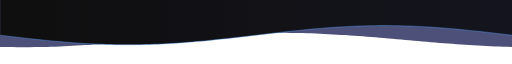
t = 0.00 s
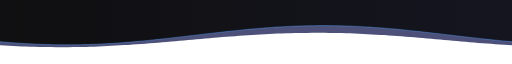
t = 1.67 s
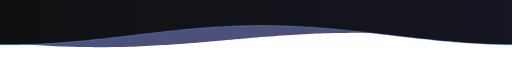
t = 3.33 s
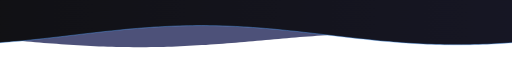
t = 5.00 s
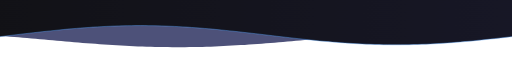
t = 6.67 s
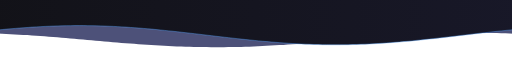
t = 8.33 s

The animated SVG that drew these frames (rendered in a browser with its animation timeline set to each time). Animation: 1 CSS @keyframes rule; frames cover the first 8.33 s, repeats indefinitely.

<svg xmlns="http://www.w3.org/2000/svg" viewBox="0 0 1200 80" width="1200" height="80" preserveAspectRatio="none" role="img" aria-label="wave divider">
<defs><linearGradient id="g" x1="0" x2="1" y1="0" y2="0"><stop offset="0" stop-color="#0f0f0f"/><stop offset="1" stop-color="#1a1a2e"/></linearGradient>
<style>.s{animation:m 14s linear infinite}.b{animation-duration:22s;animation-direction:reverse}@keyframes m{from{transform:translateX(0)}to{transform:translateX(-1200px)}}@media (prefers-reduced-motion:reduce){.s{animation:none}}</style></defs>
<g>
<g class="s b"><path d="M0 0 L0.0 58.7 L10.0 58.8 L20.0 58.9 L30.0 58.9 L40.0 59.0 L50.0 59.0 L60.0 59.0 L70.0 59.0 L80.0 58.9 L90.0 58.8 L100.0 58.7 L110.0 58.6 L120.0 58.4 L130.0 58.3 L140.0 58.1 L150.0 57.8 L160.0 57.6 L170.0 57.3 L180.0 57.0 L190.0 56.7 L200.0 56.4 L210.0 56.1 L220.0 55.7 L230.0 55.4 L240.0 55.0 L250.0 54.6 L260.0 54.2 L270.0 53.7 L280.0 53.3 L290.0 52.9 L300.0 52.4 L310.0 52.0 L320.0 51.5 L330.0 51.0 L340.0 50.6 L350.0 50.1 L360.0 49.6 L370.0 49.1 L380.0 48.7 L390.0 48.2 L400.0 47.7 L410.0 47.3 L420.0 46.9 L430.0 46.4 L440.0 46.0 L450.0 45.6 L460.0 45.2 L470.0 44.8 L480.0 44.4 L490.0 44.0 L500.0 43.7 L510.0 43.4 L520.0 43.1 L530.0 42.8 L540.0 42.5 L550.0 42.2 L560.0 42.0 L570.0 41.8 L580.0 41.6 L590.0 41.5 L600.0 41.3 L610.0 41.2 L620.0 41.1 L630.0 41.1 L640.0 41.0 L650.0 41.0 L660.0 41.0 L670.0 41.0 L680.0 41.1 L690.0 41.2 L700.0 41.3 L710.0 41.4 L720.0 41.6 L730.0 41.7 L740.0 41.9 L750.0 42.2 L760.0 42.4 L770.0 42.7 L780.0 43.0 L790.0 43.3 L800.0 43.6 L810.0 43.9 L820.0 44.3 L830.0 44.6 L840.0 45.0 L850.0 45.4 L860.0 45.8 L870.0 46.3 L880.0 46.7 L890.0 47.1 L900.0 47.6 L910.0 48.0 L920.0 48.5 L930.0 49.0 L940.0 49.4 L950.0 49.9 L960.0 50.4 L970.0 50.9 L980.0 51.3 L990.0 51.8 L1000.0 52.3 L1010.0 52.7 L1020.0 53.1 L1030.0 53.6 L1040.0 54.0 L1050.0 54.4 L1060.0 54.8 L1070.0 55.2 L1080.0 55.6 L1090.0 56.0 L1100.0 56.3 L1110.0 56.6 L1120.0 56.9 L1130.0 57.2 L1140.0 57.5 L1150.0 57.8 L1160.0 58.0 L1170.0 58.2 L1180.0 58.4 L1190.0 58.5 L1200.0 58.7 L1210.0 58.8 L1220.0 58.9 L1230.0 58.9 L1240.0 59.0 L1250.0 59.0 L1260.0 59.0 L1270.0 59.0 L1280.0 58.9 L1290.0 58.8 L1300.0 58.7 L1310.0 58.6 L1320.0 58.4 L1330.0 58.3 L1340.0 58.1 L1350.0 57.8 L1360.0 57.6 L1370.0 57.3 L1380.0 57.0 L1390.0 56.7 L1400.0 56.4 L1410.0 56.1 L1420.0 55.7 L1430.0 55.4 L1440.0 55.0 L1450.0 54.6 L1460.0 54.2 L1470.0 53.7 L1480.0 53.3 L1490.0 52.9 L1500.0 52.4 L1510.0 52.0 L1520.0 51.5 L1530.0 51.0 L1540.0 50.6 L1550.0 50.1 L1560.0 49.6 L1570.0 49.1 L1580.0 48.7 L1590.0 48.2 L1600.0 47.7 L1610.0 47.3 L1620.0 46.9 L1630.0 46.4 L1640.0 46.0 L1650.0 45.6 L1660.0 45.2 L1670.0 44.8 L1680.0 44.4 L1690.0 44.0 L1700.0 43.7 L1710.0 43.4 L1720.0 43.1 L1730.0 42.8 L1740.0 42.5 L1750.0 42.2 L1760.0 42.0 L1770.0 41.8 L1780.0 41.6 L1790.0 41.5 L1800.0 41.3 L1810.0 41.2 L1820.0 41.1 L1830.0 41.1 L1840.0 41.0 L1850.0 41.0 L1860.0 41.0 L1870.0 41.0 L1880.0 41.1 L1890.0 41.2 L1900.0 41.3 L1910.0 41.4 L1920.0 41.6 L1930.0 41.7 L1940.0 41.9 L1950.0 42.2 L1960.0 42.4 L1970.0 42.7 L1980.0 43.0 L1990.0 43.3 L2000.0 43.6 L2010.0 43.9 L2020.0 44.3 L2030.0 44.6 L2040.0 45.0 L2050.0 45.4 L2060.0 45.8 L2070.0 46.3 L2080.0 46.7 L2090.0 47.1 L2100.0 47.6 L2110.0 48.0 L2120.0 48.5 L2130.0 49.0 L2140.0 49.4 L2150.0 49.9 L2160.0 50.4 L2170.0 50.9 L2180.0 51.3 L2190.0 51.8 L2200.0 52.3 L2210.0 52.7 L2220.0 53.1 L2230.0 53.6 L2240.0 54.0 L2250.0 54.4 L2260.0 54.8 L2270.0 55.2 L2280.0 55.6 L2290.0 56.0 L2300.0 56.3 L2310.0 56.6 L2320.0 56.9 L2330.0 57.2 L2340.0 57.5 L2350.0 57.8 L2360.0 58.0 L2370.0 58.2 L2380.0 58.4 L2390.0 58.5 L2400.0 58.7 L2400 0 Z" fill="#3a3f6b" opacity="0.9"/></g>
<g class="s"><path d="M0 0 L0.0 44.0 L10.0 44.6 L20.0 45.3 L30.0 45.9 L40.0 46.5 L50.0 47.1 L60.0 47.7 L70.0 48.3 L80.0 48.9 L90.0 49.4 L100.0 50.0 L110.0 50.5 L120.0 51.1 L130.0 51.6 L140.0 52.0 L150.0 52.5 L160.0 52.9 L170.0 53.3 L180.0 53.7 L190.0 54.1 L200.0 54.4 L210.0 54.7 L220.0 55.0 L230.0 55.2 L240.0 55.4 L250.0 55.6 L260.0 55.7 L270.0 55.9 L280.0 55.9 L290.0 56.0 L300.0 56.0 L310.0 56.0 L320.0 55.9 L330.0 55.9 L340.0 55.7 L350.0 55.6 L360.0 55.4 L370.0 55.2 L380.0 55.0 L390.0 54.7 L400.0 54.4 L410.0 54.1 L420.0 53.7 L430.0 53.3 L440.0 52.9 L450.0 52.5 L460.0 52.0 L470.0 51.6 L480.0 51.1 L490.0 50.5 L500.0 50.0 L510.0 49.4 L520.0 48.9 L530.0 48.3 L540.0 47.7 L550.0 47.1 L560.0 46.5 L570.0 45.9 L580.0 45.3 L590.0 44.6 L600.0 44.0 L610.0 43.4 L620.0 42.7 L630.0 42.1 L640.0 41.5 L650.0 40.9 L660.0 40.3 L670.0 39.7 L680.0 39.1 L690.0 38.6 L700.0 38.0 L710.0 37.5 L720.0 36.9 L730.0 36.4 L740.0 36.0 L750.0 35.5 L760.0 35.1 L770.0 34.7 L780.0 34.3 L790.0 33.9 L800.0 33.6 L810.0 33.3 L820.0 33.0 L830.0 32.8 L840.0 32.6 L850.0 32.4 L860.0 32.3 L870.0 32.1 L880.0 32.1 L890.0 32.0 L900.0 32.0 L910.0 32.0 L920.0 32.1 L930.0 32.1 L940.0 32.3 L950.0 32.4 L960.0 32.6 L970.0 32.8 L980.0 33.0 L990.0 33.3 L1000.0 33.6 L1010.0 33.9 L1020.0 34.3 L1030.0 34.7 L1040.0 35.1 L1050.0 35.5 L1060.0 36.0 L1070.0 36.4 L1080.0 36.9 L1090.0 37.5 L1100.0 38.0 L1110.0 38.6 L1120.0 39.1 L1130.0 39.7 L1140.0 40.3 L1150.0 40.9 L1160.0 41.5 L1170.0 42.1 L1180.0 42.7 L1190.0 43.4 L1200.0 44.0 L1210.0 44.6 L1220.0 45.3 L1230.0 45.9 L1240.0 46.5 L1250.0 47.1 L1260.0 47.7 L1270.0 48.3 L1280.0 48.9 L1290.0 49.4 L1300.0 50.0 L1310.0 50.5 L1320.0 51.1 L1330.0 51.6 L1340.0 52.0 L1350.0 52.5 L1360.0 52.9 L1370.0 53.3 L1380.0 53.7 L1390.0 54.1 L1400.0 54.4 L1410.0 54.7 L1420.0 55.0 L1430.0 55.2 L1440.0 55.4 L1450.0 55.6 L1460.0 55.7 L1470.0 55.9 L1480.0 55.9 L1490.0 56.0 L1500.0 56.0 L1510.0 56.0 L1520.0 55.9 L1530.0 55.9 L1540.0 55.7 L1550.0 55.6 L1560.0 55.4 L1570.0 55.2 L1580.0 55.0 L1590.0 54.7 L1600.0 54.4 L1610.0 54.1 L1620.0 53.7 L1630.0 53.3 L1640.0 52.9 L1650.0 52.5 L1660.0 52.0 L1670.0 51.6 L1680.0 51.1 L1690.0 50.5 L1700.0 50.0 L1710.0 49.4 L1720.0 48.9 L1730.0 48.3 L1740.0 47.7 L1750.0 47.1 L1760.0 46.5 L1770.0 45.9 L1780.0 45.3 L1790.0 44.6 L1800.0 44.0 L1810.0 43.4 L1820.0 42.7 L1830.0 42.1 L1840.0 41.5 L1850.0 40.9 L1860.0 40.3 L1870.0 39.7 L1880.0 39.1 L1890.0 38.6 L1900.0 38.0 L1910.0 37.5 L1920.0 36.9 L1930.0 36.4 L1940.0 36.0 L1950.0 35.5 L1960.0 35.1 L1970.0 34.7 L1980.0 34.3 L1990.0 33.9 L2000.0 33.6 L2010.0 33.3 L2020.0 33.0 L2030.0 32.8 L2040.0 32.6 L2050.0 32.4 L2060.0 32.3 L2070.0 32.1 L2080.0 32.1 L2090.0 32.0 L2100.0 32.0 L2110.0 32.0 L2120.0 32.1 L2130.0 32.1 L2140.0 32.3 L2150.0 32.4 L2160.0 32.6 L2170.0 32.8 L2180.0 33.0 L2190.0 33.3 L2200.0 33.6 L2210.0 33.9 L2220.0 34.3 L2230.0 34.7 L2240.0 35.1 L2250.0 35.5 L2260.0 36.0 L2270.0 36.4 L2280.0 36.9 L2290.0 37.5 L2300.0 38.0 L2310.0 38.6 L2320.0 39.1 L2330.0 39.7 L2340.0 40.3 L2350.0 40.9 L2360.0 41.5 L2370.0 42.1 L2380.0 42.7 L2390.0 43.4 L2400.0 44.0 L2400 0 Z" fill="url(#g)"/><path d="M0.0 44.0 L10.0 44.6 L20.0 45.3 L30.0 45.9 L40.0 46.5 L50.0 47.1 L60.0 47.7 L70.0 48.3 L80.0 48.9 L90.0 49.4 L100.0 50.0 L110.0 50.5 L120.0 51.1 L130.0 51.6 L140.0 52.0 L150.0 52.5 L160.0 52.9 L170.0 53.3 L180.0 53.7 L190.0 54.1 L200.0 54.4 L210.0 54.7 L220.0 55.0 L230.0 55.2 L240.0 55.4 L250.0 55.6 L260.0 55.7 L270.0 55.9 L280.0 55.9 L290.0 56.0 L300.0 56.0 L310.0 56.0 L320.0 55.9 L330.0 55.9 L340.0 55.7 L350.0 55.6 L360.0 55.4 L370.0 55.2 L380.0 55.0 L390.0 54.7 L400.0 54.4 L410.0 54.1 L420.0 53.7 L430.0 53.3 L440.0 52.9 L450.0 52.5 L460.0 52.0 L470.0 51.6 L480.0 51.1 L490.0 50.5 L500.0 50.0 L510.0 49.4 L520.0 48.9 L530.0 48.3 L540.0 47.7 L550.0 47.1 L560.0 46.5 L570.0 45.9 L580.0 45.3 L590.0 44.6 L600.0 44.0 L610.0 43.4 L620.0 42.7 L630.0 42.1 L640.0 41.5 L650.0 40.9 L660.0 40.3 L670.0 39.7 L680.0 39.1 L690.0 38.6 L700.0 38.0 L710.0 37.5 L720.0 36.9 L730.0 36.4 L740.0 36.0 L750.0 35.5 L760.0 35.1 L770.0 34.7 L780.0 34.3 L790.0 33.9 L800.0 33.6 L810.0 33.3 L820.0 33.0 L830.0 32.8 L840.0 32.6 L850.0 32.4 L860.0 32.3 L870.0 32.1 L880.0 32.1 L890.0 32.0 L900.0 32.0 L910.0 32.0 L920.0 32.1 L930.0 32.1 L940.0 32.3 L950.0 32.4 L960.0 32.6 L970.0 32.8 L980.0 33.0 L990.0 33.3 L1000.0 33.6 L1010.0 33.9 L1020.0 34.3 L1030.0 34.7 L1040.0 35.1 L1050.0 35.5 L1060.0 36.0 L1070.0 36.4 L1080.0 36.9 L1090.0 37.5 L1100.0 38.0 L1110.0 38.6 L1120.0 39.1 L1130.0 39.7 L1140.0 40.3 L1150.0 40.9 L1160.0 41.5 L1170.0 42.1 L1180.0 42.7 L1190.0 43.4 L1200.0 44.0 L1210.0 44.6 L1220.0 45.3 L1230.0 45.9 L1240.0 46.5 L1250.0 47.1 L1260.0 47.7 L1270.0 48.3 L1280.0 48.9 L1290.0 49.4 L1300.0 50.0 L1310.0 50.5 L1320.0 51.1 L1330.0 51.6 L1340.0 52.0 L1350.0 52.5 L1360.0 52.9 L1370.0 53.3 L1380.0 53.7 L1390.0 54.1 L1400.0 54.4 L1410.0 54.7 L1420.0 55.0 L1430.0 55.2 L1440.0 55.4 L1450.0 55.6 L1460.0 55.7 L1470.0 55.9 L1480.0 55.9 L1490.0 56.0 L1500.0 56.0 L1510.0 56.0 L1520.0 55.9 L1530.0 55.9 L1540.0 55.7 L1550.0 55.6 L1560.0 55.4 L1570.0 55.2 L1580.0 55.0 L1590.0 54.7 L1600.0 54.4 L1610.0 54.1 L1620.0 53.7 L1630.0 53.3 L1640.0 52.9 L1650.0 52.5 L1660.0 52.0 L1670.0 51.6 L1680.0 51.1 L1690.0 50.5 L1700.0 50.0 L1710.0 49.4 L1720.0 48.9 L1730.0 48.3 L1740.0 47.7 L1750.0 47.1 L1760.0 46.5 L1770.0 45.9 L1780.0 45.3 L1790.0 44.6 L1800.0 44.0 L1810.0 43.4 L1820.0 42.7 L1830.0 42.1 L1840.0 41.5 L1850.0 40.9 L1860.0 40.3 L1870.0 39.7 L1880.0 39.1 L1890.0 38.6 L1900.0 38.0 L1910.0 37.5 L1920.0 36.9 L1930.0 36.4 L1940.0 36.0 L1950.0 35.5 L1960.0 35.1 L1970.0 34.7 L1980.0 34.3 L1990.0 33.9 L2000.0 33.6 L2010.0 33.3 L2020.0 33.0 L2030.0 32.8 L2040.0 32.6 L2050.0 32.4 L2060.0 32.3 L2070.0 32.1 L2080.0 32.1 L2090.0 32.0 L2100.0 32.0 L2110.0 32.0 L2120.0 32.1 L2130.0 32.1 L2140.0 32.3 L2150.0 32.4 L2160.0 32.6 L2170.0 32.8 L2180.0 33.0 L2190.0 33.3 L2200.0 33.6 L2210.0 33.9 L2220.0 34.3 L2230.0 34.7 L2240.0 35.1 L2250.0 35.5 L2260.0 36.0 L2270.0 36.4 L2280.0 36.9 L2290.0 37.5 L2300.0 38.0 L2310.0 38.6 L2320.0 39.1 L2330.0 39.7 L2340.0 40.3 L2350.0 40.9 L2360.0 41.5 L2370.0 42.1 L2380.0 42.7 L2390.0 43.4 L2400.0 44.0" fill="none" stroke="#58a6ff" stroke-opacity="0.55" stroke-width="1.2"/></g>
</g></svg>
